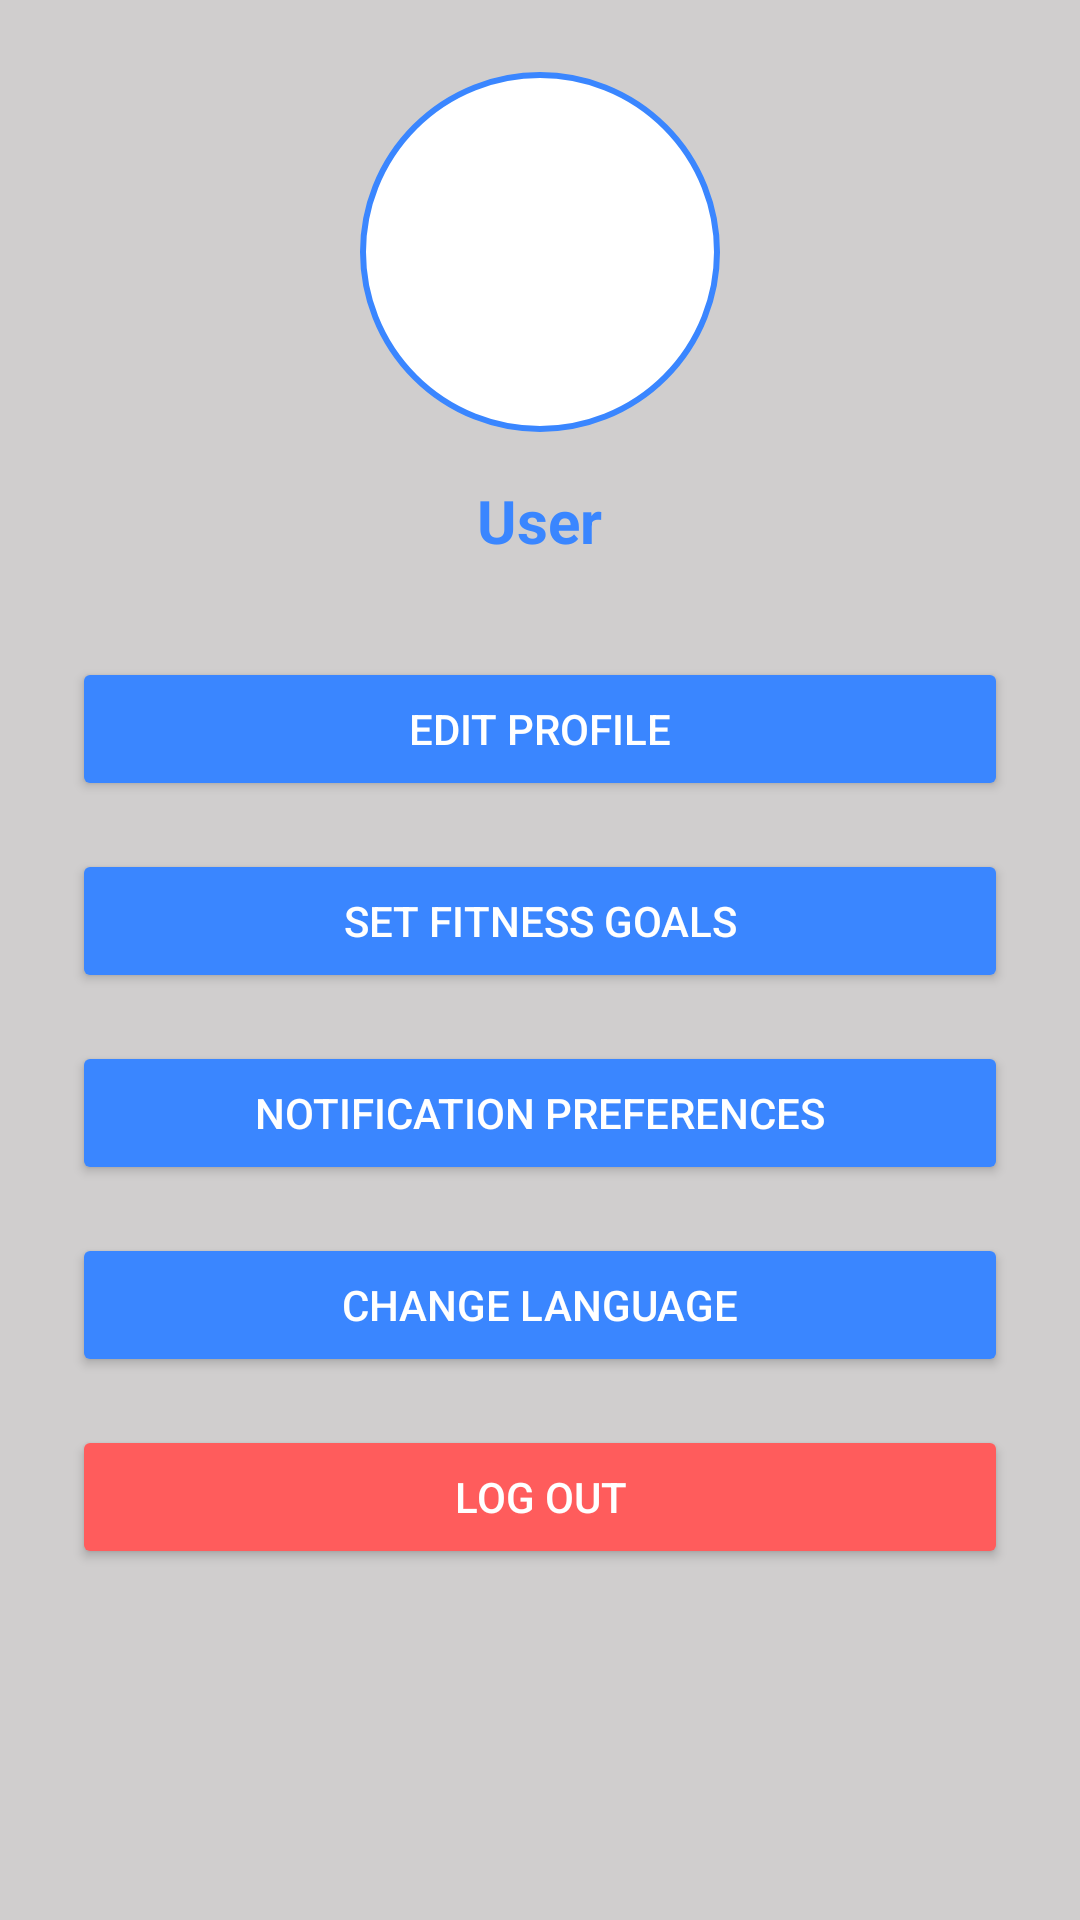

Here is an Android app screen rendered from its layout file. Give the layout XML and the strings, colors and styles it references.
<!-- AndroidManifest.xml: application theme Theme.PROG7314_Part1 -->
<!-- res/layout/fragment_settings.xml -->
<?xml version="1.0" encoding="utf-8"?>
<ScrollView xmlns:android="http://schemas.android.com/apk/res/android"
    android:layout_width="match_parent"
    android:layout_height="match_parent"
    android:background="@color/Background">

    <LinearLayout
        android:layout_width="match_parent"
        android:layout_height="wrap_content"
        android:orientation="vertical"
        android:padding="24dp"
        android:gravity="center_horizontal">

        
        <ImageView
            android:id="@+id/profilePicture"
            android:layout_width="120dp"
            android:layout_height="120dp"
            android:src="@drawable/icon_default_profile"
            android:contentDescription="@string/profile_picture"
            android:scaleType="centerCrop"
            android:background="@drawable/circle_background"
            android:layout_marginBottom="16dp" />

        
        <TextView
            android:id="@+id/username"
            android:layout_width="wrap_content"
            android:layout_height="wrap_content"
            android:text="User"
            android:textSize="20sp"
            android:textStyle="bold"
            android:textColor="@color/Primary"
            android:layout_marginBottom="32dp" />

        
        <Button
            android:id="@+id/editProfileButton"
            android:layout_width="match_parent"
            android:layout_height="wrap_content"
            android:text="@string/edit_profile"
            android:textColor="@android:color/white"
            android:backgroundTint="@color/Primary"
            android:layout_marginBottom="16dp" />

        
        <Button
            android:id="@+id/setGoalsButton"
            android:layout_width="match_parent"
            android:layout_height="wrap_content"
            android:text="@string/set_fitness_goals"
            android:textColor="@android:color/white"
            android:backgroundTint="@color/Primary"
            android:layout_marginBottom="16dp" />

        
        <Button
            android:id="@+id/notificationsButton"
            android:layout_width="match_parent"
            android:layout_height="wrap_content"
            android:text="@string/notification_preferences"
            android:textColor="@android:color/white"
            android:backgroundTint="@color/Primary"
            android:layout_marginBottom="16dp" />

        
        <Button
            android:id="@+id/languageButton"
            android:layout_width="match_parent"
            android:layout_height="wrap_content"
            android:text="@string/change_language"
            android:textColor="@android:color/white"
            android:backgroundTint="@color/Primary"
            android:layout_marginBottom="16dp" />

        
        <Button
            android:id="@+id/logoutButton"
            android:layout_width="match_parent"
            android:layout_height="wrap_content"
            android:text="@string/log_out"
            android:textColor="@android:color/white"
            android:backgroundTint="@color/Accent" />

    </LinearLayout>
</ScrollView>
<!-- resources referenced by this layout -->
<resources>
  <color name="Accent">#FF5C5C</color>
  <color name="Background">#D0CECE</color>
  <color name="Primary">#3A86FF</color>
  <!-- drawable circle_background (drawable) -->
  <shape xmlns:android="http://schemas.android.com/apk/res/android"
      android:shape="oval">
      <solid android:color="@android:color/white"/>
      <stroke android:color="@color/Primary" android:width="2dp"/>
  </shape>
  <string name="change_language">Change Language</string>
  <string name="edit_profile">Edit Profile</string>
  <string name="log_out">Log Out</string>
  <string name="notification_preferences">Notification Preferences</string>
  <string name="profile_picture">Profile Picture</string>
  <string name="set_fitness_goals">Set Fitness Goals</string>
  <style name="Theme.PROG7314_Part1" parent="Base.Theme.PROG7314_Part1" />
  <style name="Base.Theme.PROG7314_Part1" parent="Theme.Material3.DayNight.NoActionBar">
          
          
          
          
          
          <item name="android:windowSplashScreenBackground">@color/Primary</item>
          <item name="android:windowSplashScreenAnimatedIcon">@mipmap/ic_launcher</item>
          <item name="android:windowSplashScreenIconBackgroundColor">@color/Primary</item>
      </style>
</resources>
